2-way image classification set "dataset" from GitHub (adhwaithachu/fake_currency_detection); label vocabulary: fake, genuine.

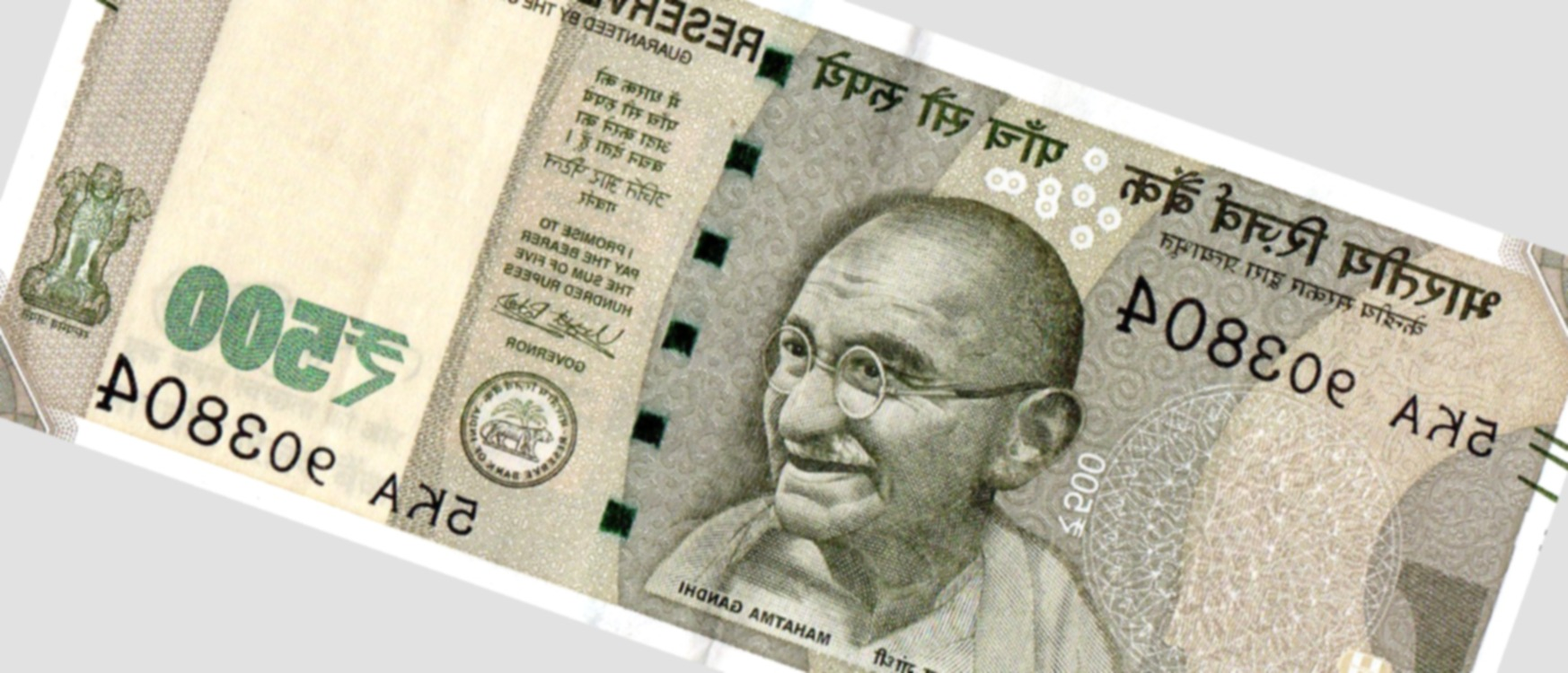
Label: fake

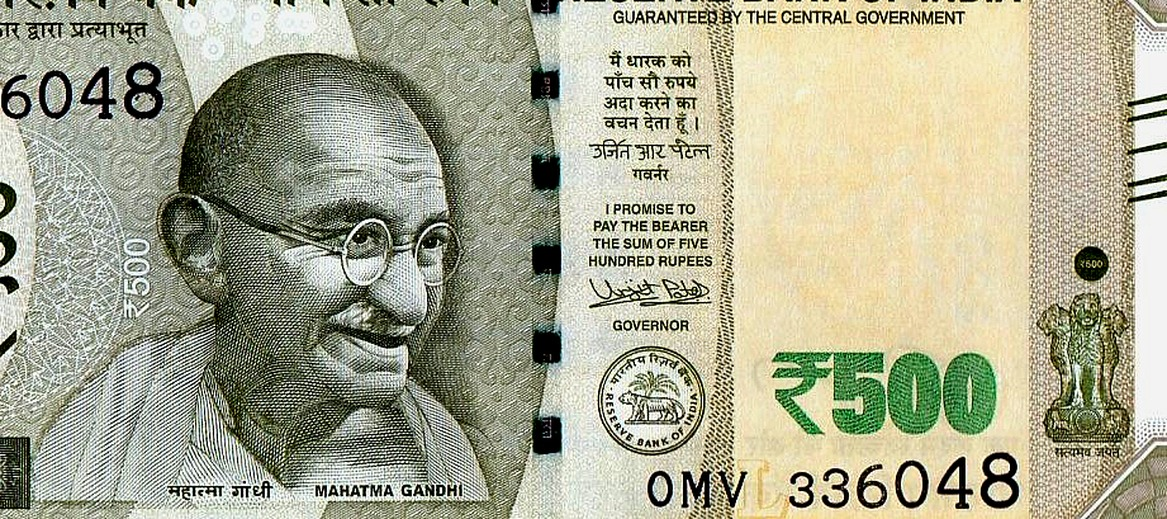
Label: genuine

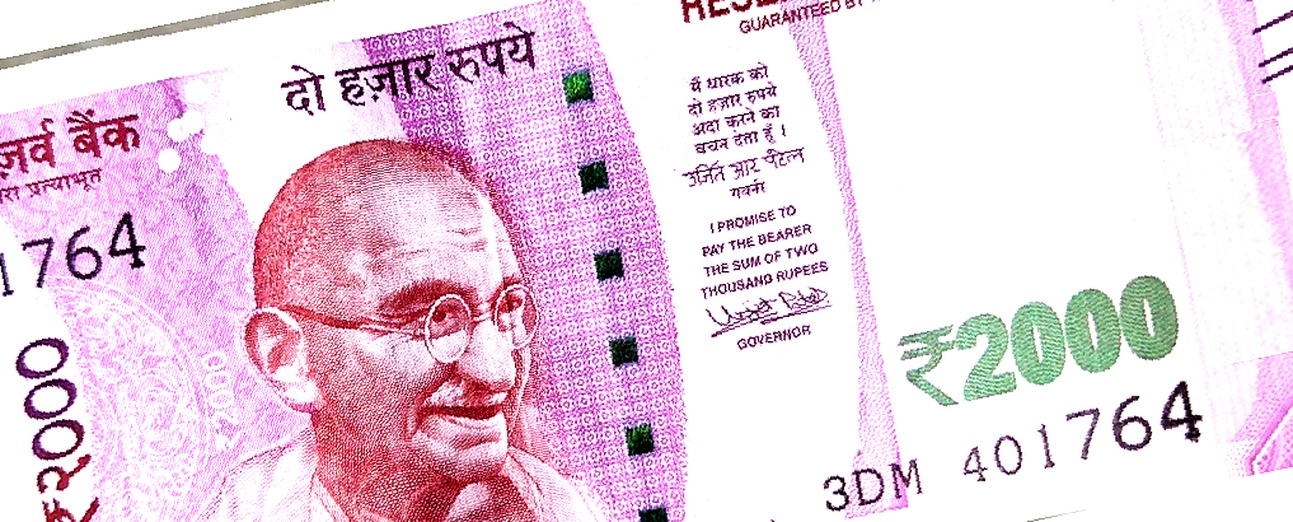
Label: fake

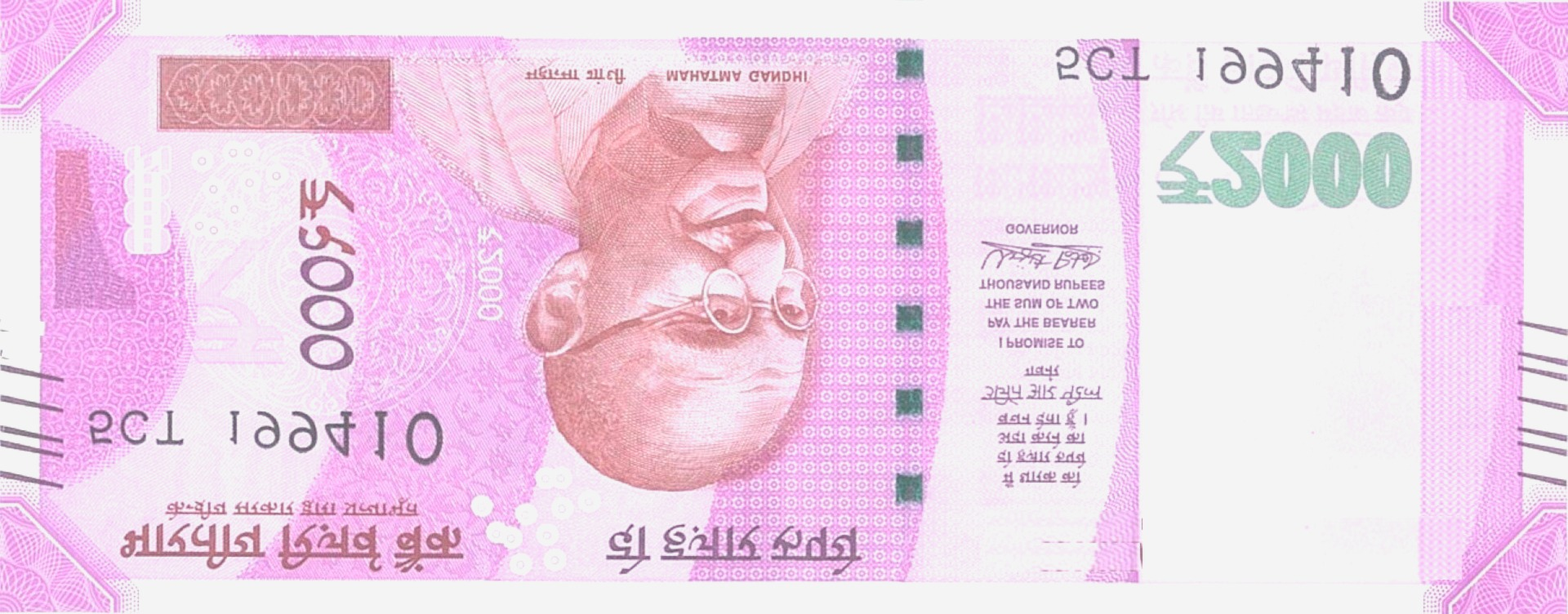
Label: fake

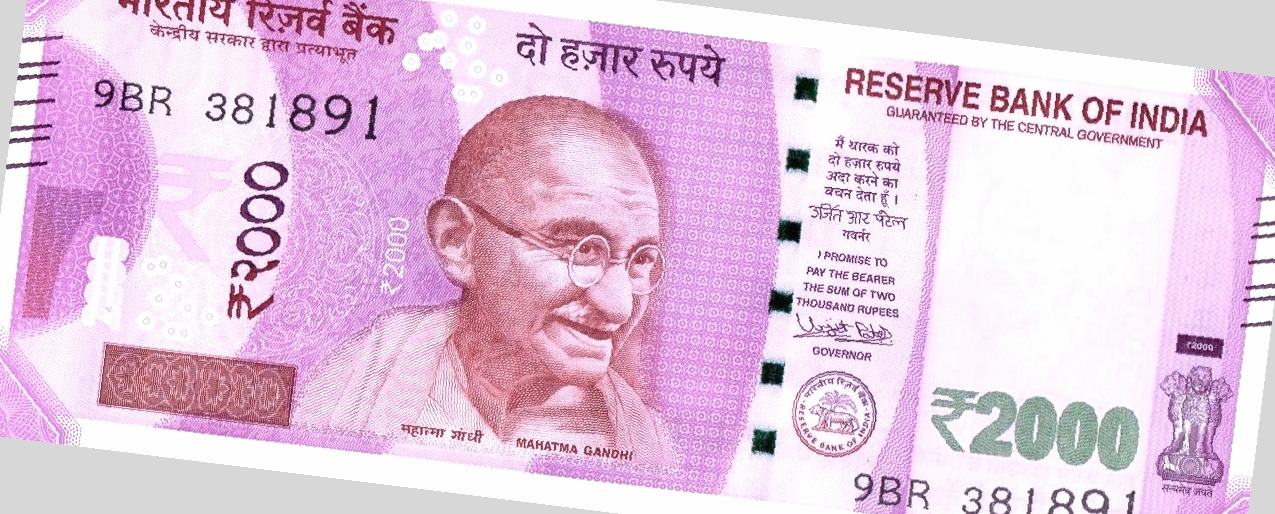
Label: genuine

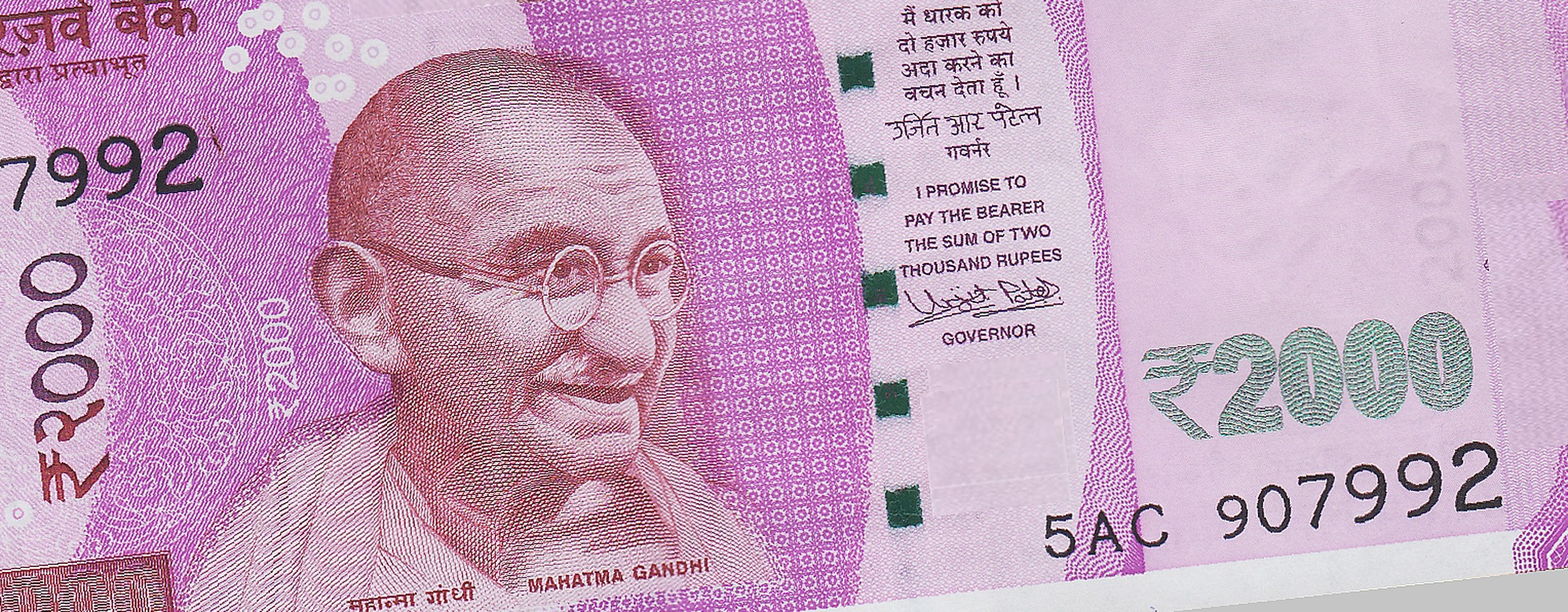
Label: fake
